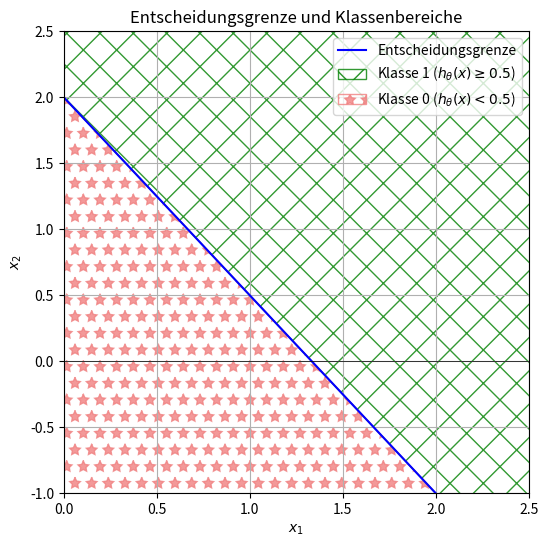

Source code (Python): (Note: this script raises an exception after producing the figure.)
import matplotlib.pyplot as plt
import numpy as np

# Definitionsbereich für x1
x1 = np.linspace(0, 4, 100)
# Entscheidungsgrenze: z. B. x2 = -x1 + 2 (wie im Bild zu erkennen)
x2 = - 1.5 * x1 + 2

# Erstelle das Diagramm
plt.figure(figsize=(6, 6))
plt.plot(x1, x2, label='Entscheidungsgrenze', color='blue')

# Achsen und Bereich
plt.xlim(0, 2.5)
plt.ylim(-1, 2.5)
plt.xlabel('$x_1$')
plt.ylabel('$x_2$')
plt.grid(True)

# Klassenzonen einfärben
# Hatches wurden so hässlich gewählt, da man sie auch in schwarz-weiss gut unterscheiden kann
plt.fill_between(x1, x2, 4, color='None', alpha=0.8, hatch="X", label='Klasse 1 ($h_\\theta(x) \\geq 0.5$)', edgecolor='green')
plt.fill_between(x1, x2, -2, color='None', alpha=0.8, hatch="*",label='Klasse 0 ($h_\\theta(x) < 0.5$)', edgecolor='lightcoral')

plt.legend()
plt.title("Entscheidungsgrenze und Klassenbereiche")
plt.axhline(0, color='black', linewidth=0.5)
plt.axvline(0, color='black', linewidth=0.5)

# Als SVG speichern
plt.savefig("plots/entscheidungsgrenze.svg", format="svg")

# plt.show()


